Run: headless pygame with SDL's dummy video driver; simulated clock (each Clock.tick advances the game by its frame time, no real sleeping); random seed 0; keys injected as events and as key.get_pressed() state; no mouse input.
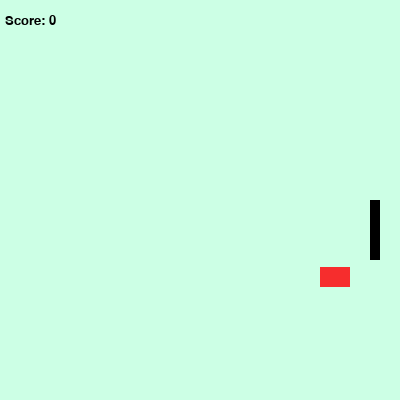
Frame 1 of 4 · flips 1–60 · no input
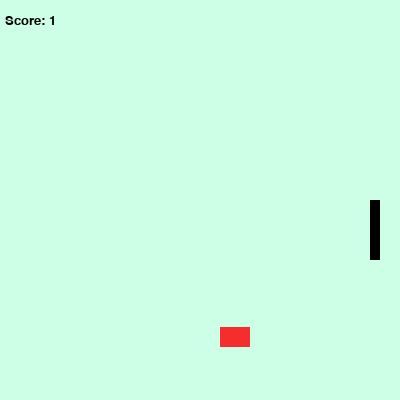
Frame 2 of 4 · flips 61–180 · tapped SPACE, RETURN · held RIGHT (→), D
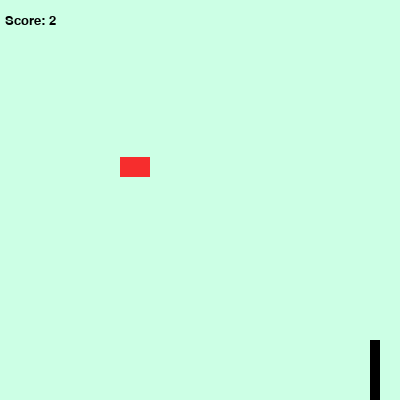
Frame 3 of 4 · flips 181–300 · held DOWN (↓), S
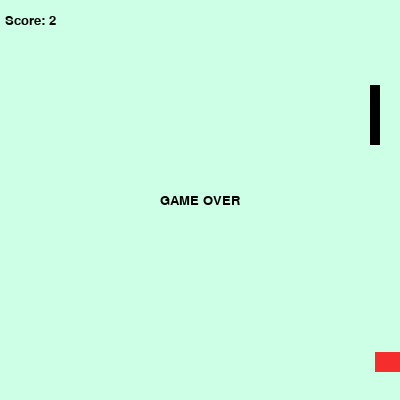
Frame 4 of 4 · flips 301–420 · held LEFT (←), A, UP (↑), W

The pygame program that drew these frames:

#Ruhika Chatterjee
#Python Period 5
#April 29, 2016
#One player pong game

import pygame, sys, time, random
from pygame.locals import *

WINDOWWIDTH = 400
WINDOWHEIGHT = 400

DOWNLEFT = 1
DOWNRIGHT = 3
UPLEFT = 7
UPRIGHT = 9

MOVESPEED = 5

MINT = (204, 255, 229)
BLACK = (0, 0, 0)
RED = (246, 45, 45)
WHITE = (255,255,255)

def drawText (windowSurface, text, location, textcolor, backgroundcolor):
    fontObj = pygame.font.SysFont(None, 20)
    
    tSurfObj = fontObj.render(text, True, textcolor, backgroundcolor)
    
    tRectObj = tSurfObj.get_rect()
    
    tRectObj.center = location

    windowSurface.blit(tSurfObj, tRectObj)

def moveBlock (rect):
    if rect['dir'] == DOWNLEFT:
        rect['rect'].left -= MOVESPEED
        rect['rect'].top += MOVESPEED
    if rect['dir'] == DOWNRIGHT:
        rect['rect'].left += MOVESPEED
        rect['rect'].top += MOVESPEED
    if rect['dir'] == UPLEFT:
        rect['rect'].left -= MOVESPEED
        rect['rect'].top -= MOVESPEED
    if rect['dir'] == UPRIGHT:
        rect['rect'].left += MOVESPEED
        rect['rect'].top -= MOVESPEED

def blockScreenBounce (rect):
    if rect['rect'].top < 0:
        if rect['dir'] == UPLEFT:
            rect['dir'] = DOWNLEFT
        if rect['dir'] == UPRIGHT:
            rect['dir'] = DOWNRIGHT
    if rect['rect'].bottom > WINDOWHEIGHT:
        if rect['dir'] == DOWNLEFT:
            rect['dir'] = UPLEFT
        if rect['dir'] == DOWNRIGHT:
            rect['dir'] = UPRIGHT
    if rect['rect'].left < 0:
        if rect['dir'] == DOWNLEFT:
            rect['dir'] = DOWNRIGHT
        if rect['dir'] == UPLEFT:
            rect['dir'] = UPRIGHT

def main():
    pygame.init()

    windowSurface = pygame.display.set_mode((WINDOWWIDTH, WINDOWHEIGHT), 0, 32)
    pygame.display.set_caption('Pong')

    gamePlaying = True
    
    bouncer = {'rect':pygame.Rect(20, random.randrange(0,WINDOWHEIGHT), 30, 20), 'color':RED, 'dir':DOWNRIGHT}
    
    player = pygame.Rect(WINDOWWIDTH - 30, WINDOWHEIGHT/2, 10, 60)
    moveDown = False
    moveUp = False

    score = 0
    
    while True:
        for event in pygame.event.get():
            if event.type == QUIT:
                pygame.quit()
                sys.exit()
            if event.type == KEYDOWN:
                if event.key == K_UP or event.key == ord('w'):
                    moveUp = True
                    moveDown = False
                if event.key == K_DOWN or event.key == ord('s'):
                    moveUp = False
                    moveDown = True
            if event.type == KEYUP:
                moveUp = False
                moveDown = False

        if gamePlaying:
            moveBlock (bouncer)
            
            if moveDown and player.bottom < WINDOWHEIGHT:
                player.top += MOVESPEED
            if moveUp and player.top > 0:
                player.top -= MOVESPEED

            blockScreenBounce (bouncer)
            
            if player.colliderect(bouncer['rect']):
                if bouncer['dir'] == UPRIGHT:
                    bouncer['dir'] = UPLEFT
                if bouncer['dir'] == DOWNRIGHT:
                    bouncer['dir'] = DOWNLEFT
                score += 1
            
            if bouncer['rect'].right > WINDOWWIDTH:
                gamePlaying = False

        windowSurface.fill(MINT)
        
        drawText (windowSurface, 'Score: '+str(score) , (30,20), BLACK, MINT)
        if not gamePlaying:
            drawText (windowSurface, 'GAME OVER', (WINDOWWIDTH/2, WINDOWHEIGHT/2), BLACK, MINT)
        
        pygame.draw.rect(windowSurface, bouncer['color'], bouncer['rect'])
        pygame.draw.rect(windowSurface, BLACK, player)
        
        pygame.display.update()
        time.sleep(0.03)

main()
